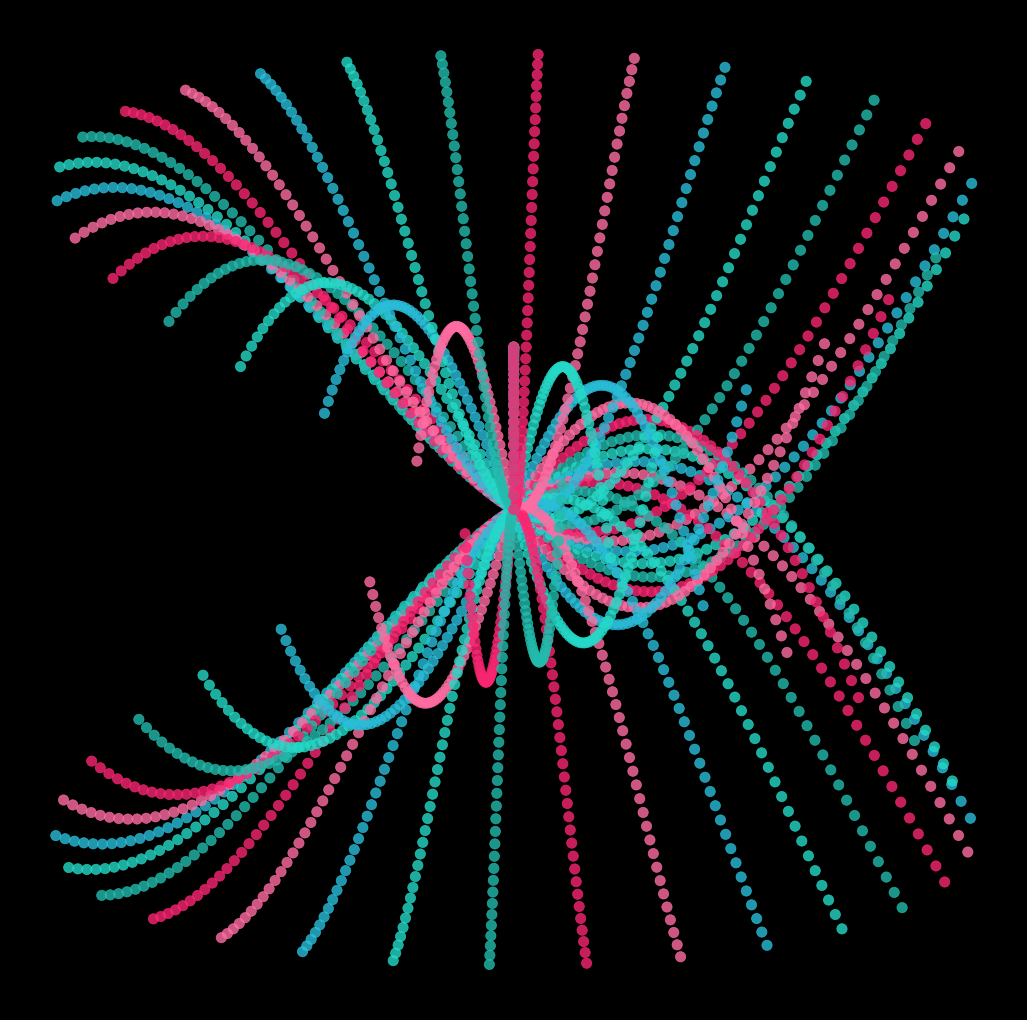

Source code (Python): (Note: this script raises an exception after producing the figure.)
import matplotlib.pylab as plt
import numpy as np
import pandas as pd
from matplotlib import cm
from scipy.stats import norm,chi2,binom
import seaborn as sns
from math import cos, sin,log,tan,gamma,pi,exp,sqrt,cosh,sinh,tanh


colors= ['#23bbad','#25d9c8','#2abed9','#ff6da2','#f92672']*12
for u,i in zip(np.linspace(0,2*pi,360),range(360)):
    p = plt.figure(figsize=(13,13),facecolor='black',dpi=100)
    p = plt.axis('off')
    for z in np.linspace(0,1):
        p = plt.scatter([z*cos(x)*sin(u+x) for x in np.linspace(0,2*pi,60)],
                        [z*cos(x+z*pi/2) for x in np.linspace(0,2*pi,60)],
                        color=colors,
                        lw = 0.5,
                        s = 55,
                        alpha=0.8)
    p = plt.savefig(f'C:/Users/<user>/Pictures/RandomPlots/25032020/plot{i}.PNG',facecolor='black')